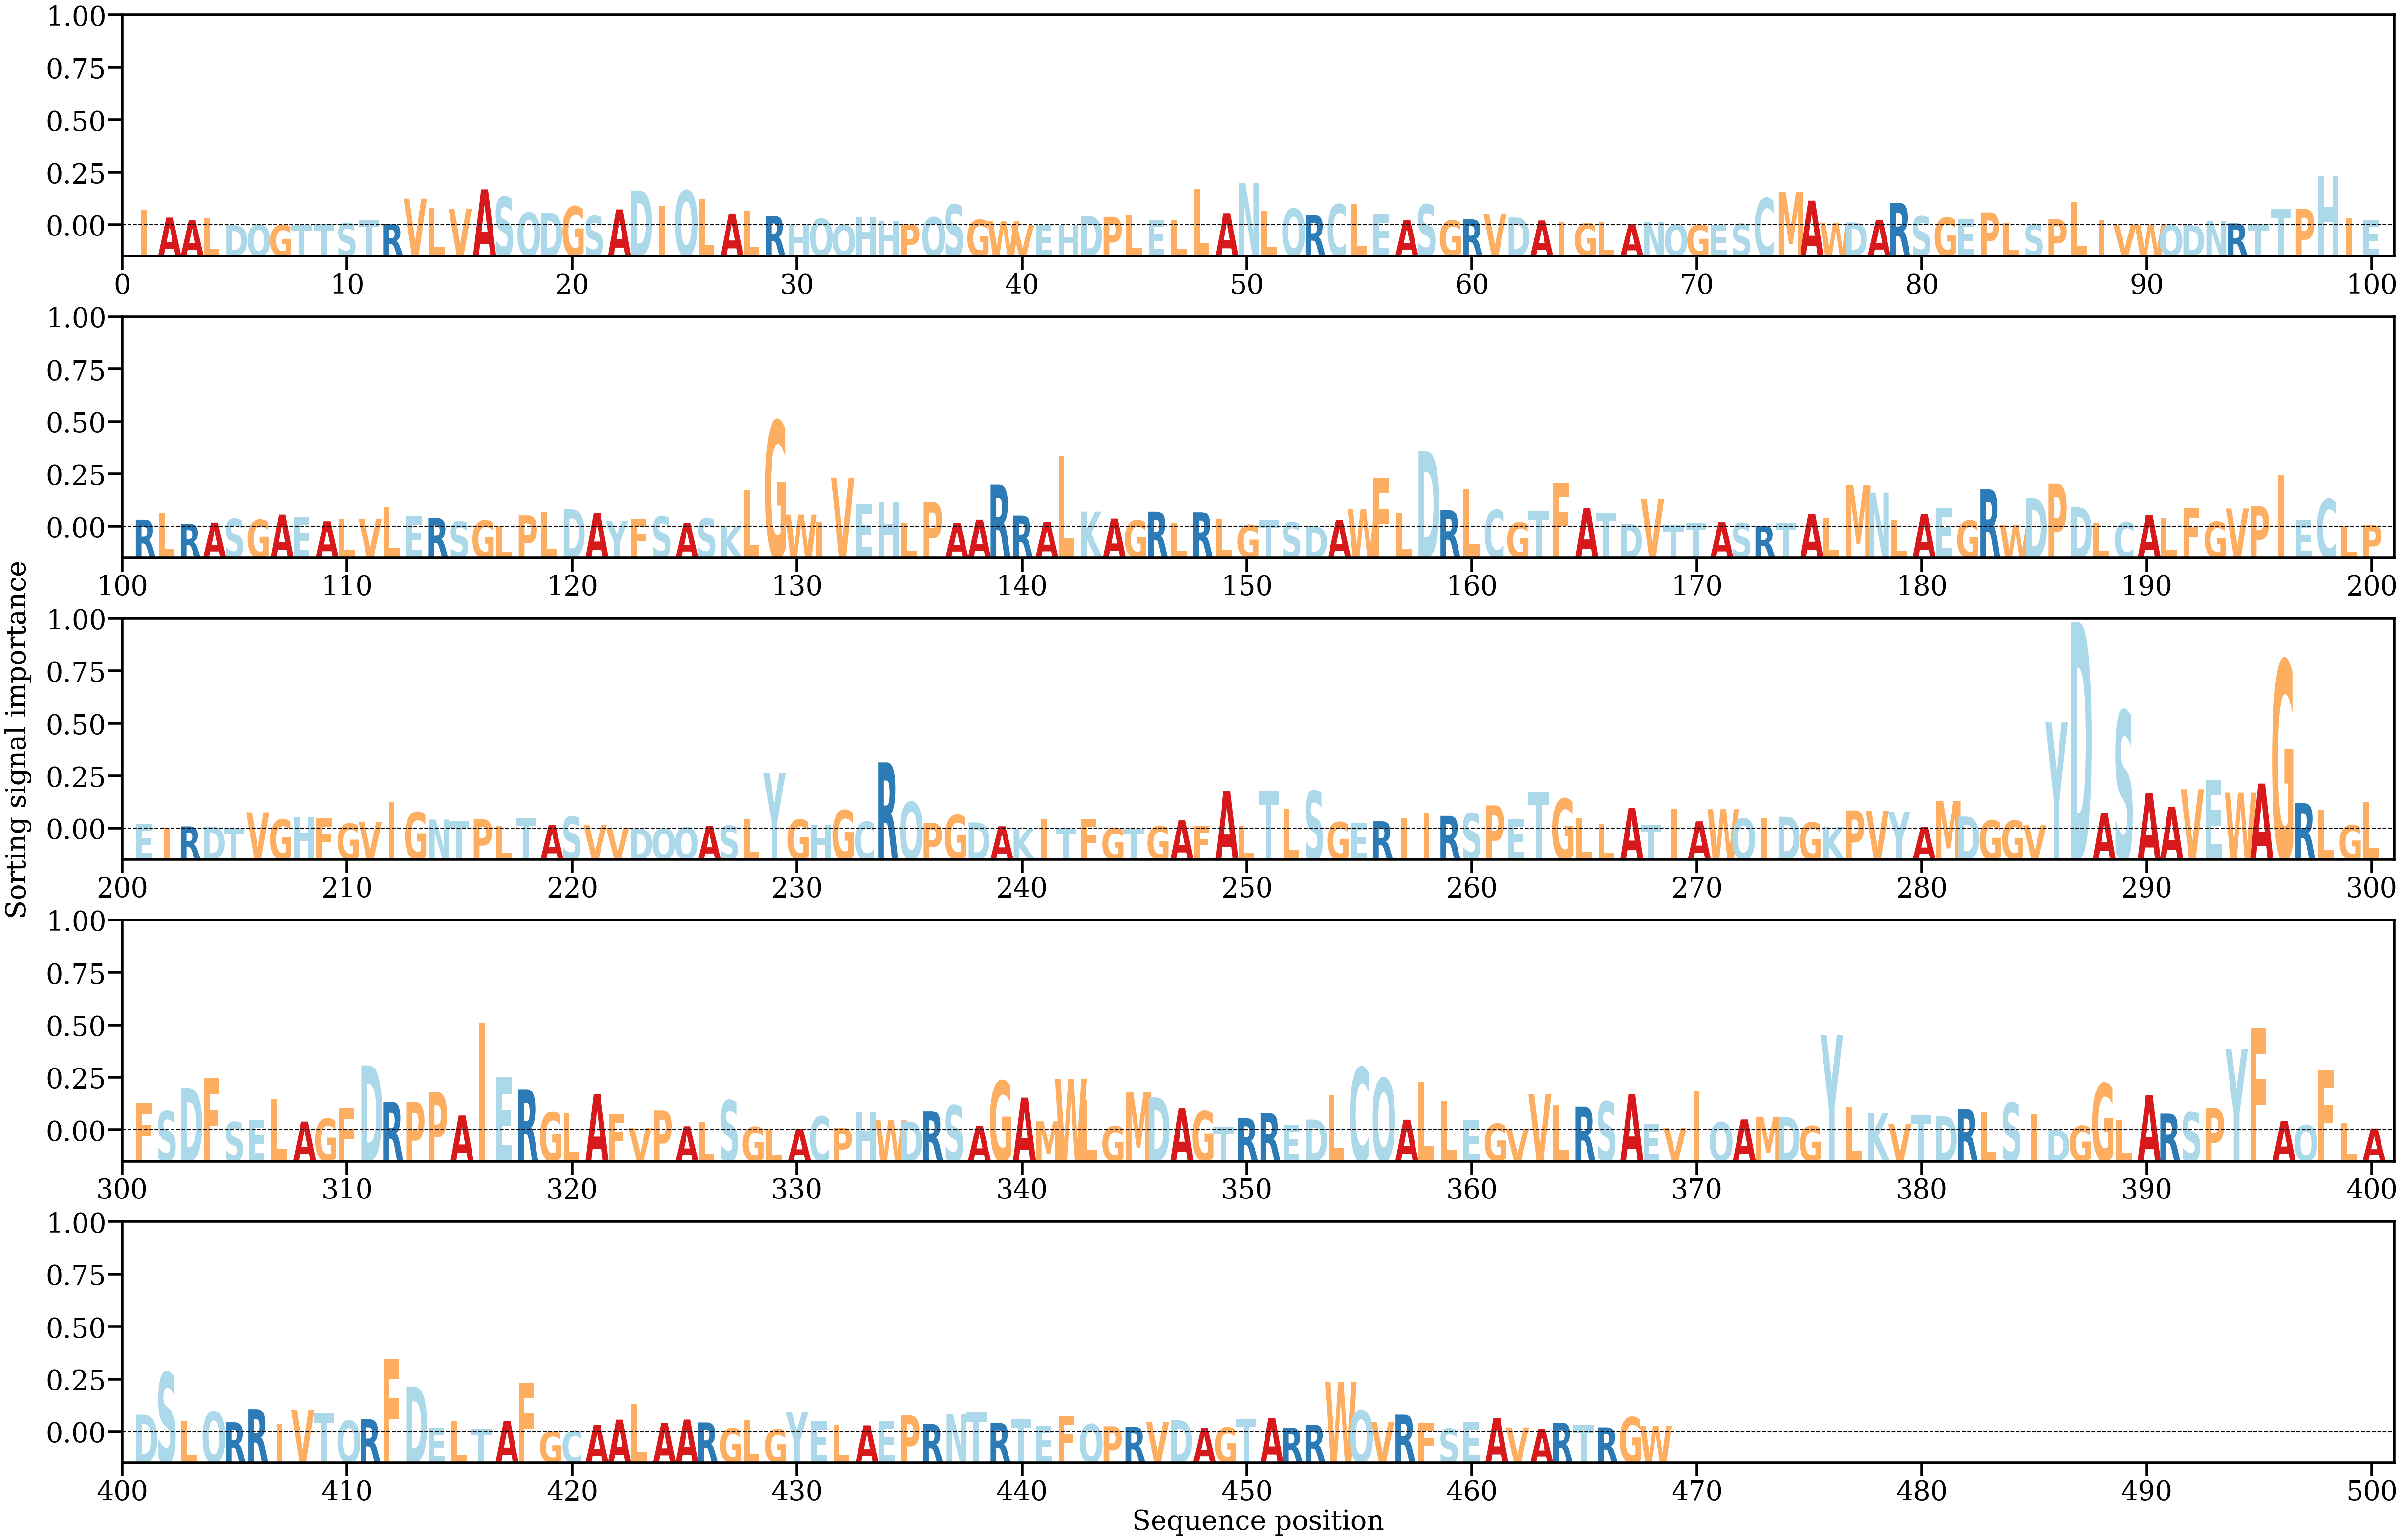

Values plotted in this chart, from the file beside it:
AA, Alpha
I, [0.00192663]
A, [0.00097175]
A, [0.00062537]
L, [0.00087139]
D, [1.845456e-05]
Q, [5.7717938e-05]
G, [2.8698738e-05]
T, [4.6966006e-06]
T, [9.992164e-05]
S, [0.00027172]
T, [0.0006254]
R, [0.00017226]
V, [0.00337081]
L, [0.002234]
V, [0.0020649]
A, [0.00457337]
S, [0.00358745]
Q, [0.00160399]
D, [0.00160618]
G, [0.00240406]
S, [0.00117514]
A, [0.00201329]
D, [0.0044187]
I, [0.00244928]
Q, [0.00442929]
L, [0.00333466]
A, [0.00149793]
L, [0.00180893]
R, [0.00117265]
H, [1.750319e-05]
Q, [0.00081305]
Q, [2.037337e-05]
H, [0.00107828]
H, [0.00048029]
P, [0.00016943]
Q, [0.00100371]
S, [0.00262569]
G, [0.00068204]
W, [0.00049023]
V, [4.052616e-05]
E, [5.6405705e-05]
H, [4.507718e-05]
D, [0.00115922]
P, [0.00106576]
L, [0.00125395]
E, [0.00069337]
L, [0.00065941]
L, [0.00464855]
A, [0.00153686]
N, [0.00540269]
L, [0.0018393]
Q, [0.00211798]
R, [0.00129248]
C, [0.00266888]
L, [0.002751]
E, [0.00134271]
A, [0.00063186]
S, [0.00263989]
G, [0.00060364]
R, [0.00074855]
... 408 more rows
